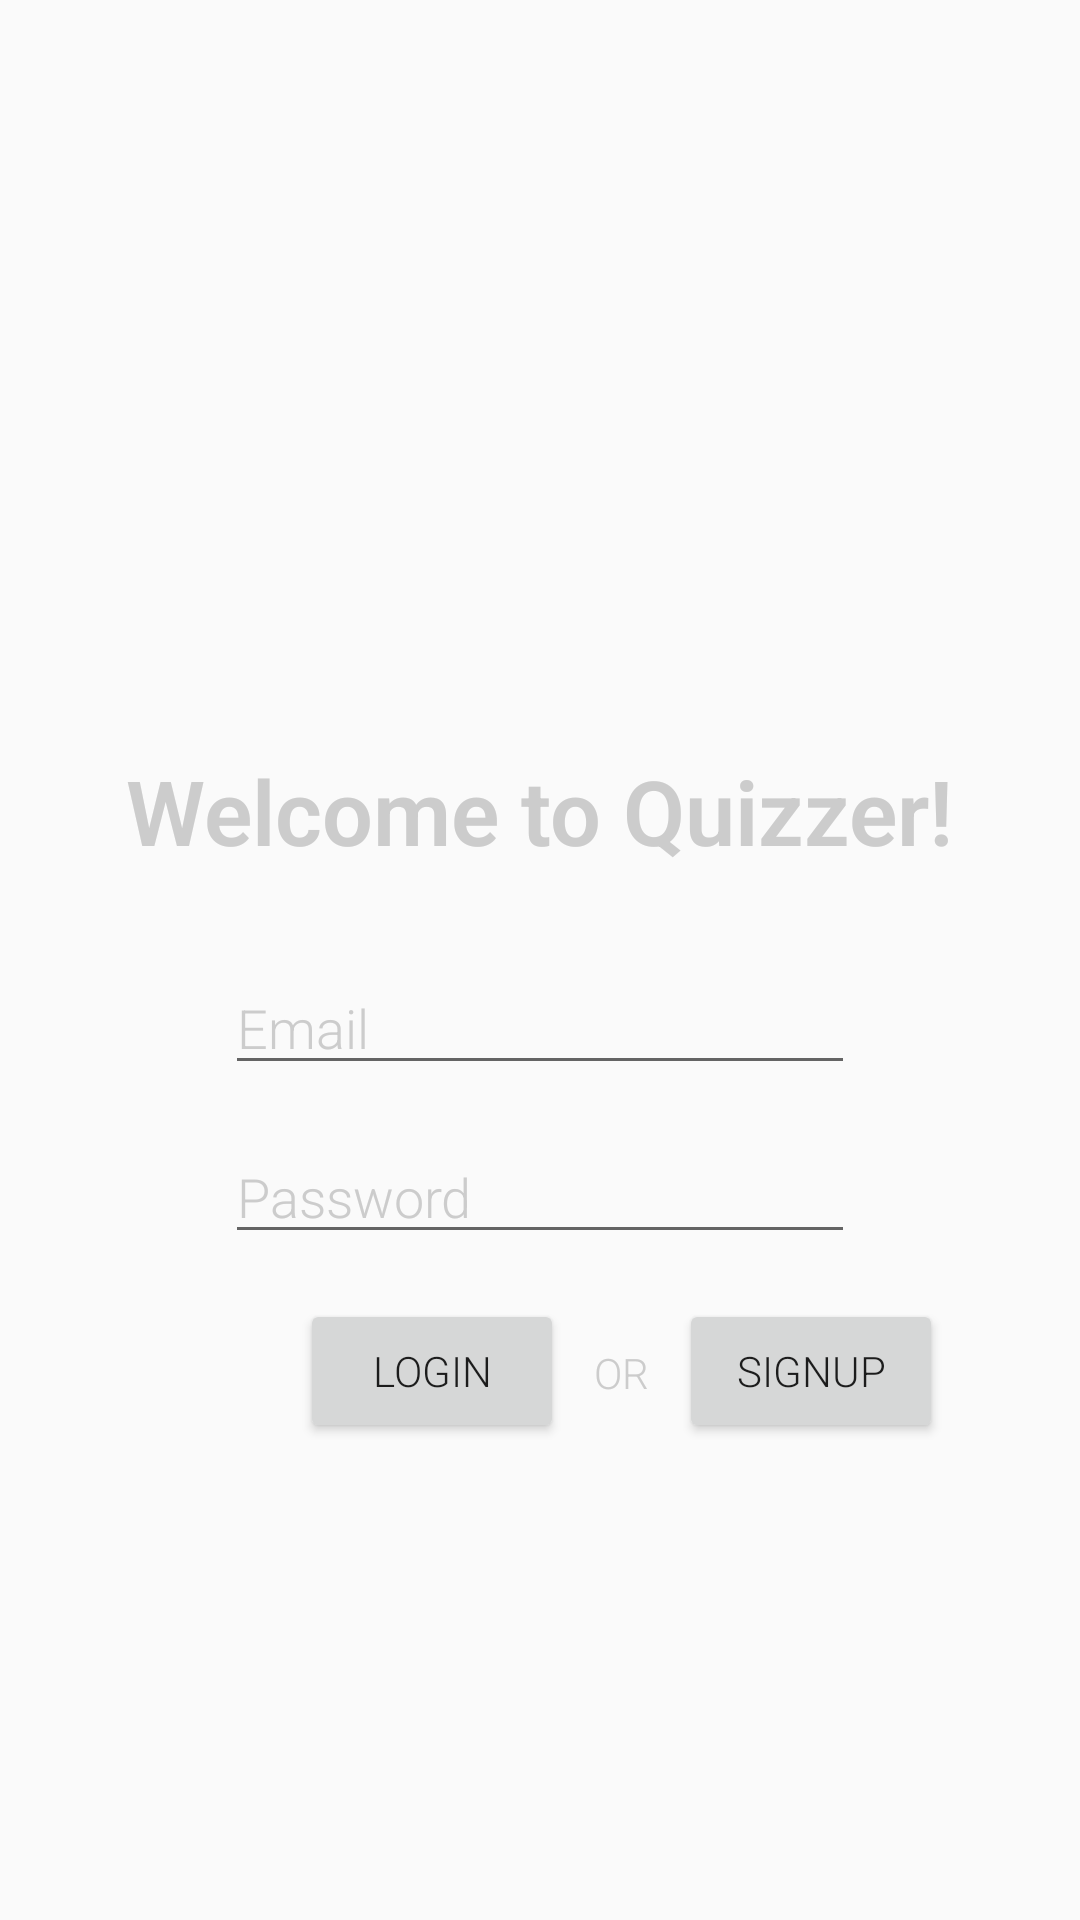

Here is an Android app screen rendered from its layout file. Give the layout XML and the strings, colors and styles it references.
<!-- AndroidManifest.xml: application theme AppTheme -->
<!-- res/layout/activity_main.xml -->
<?xml version="1.0" encoding="utf-8"?>
<RelativeLayout xmlns:android="http://schemas.android.com/apk/res/android"
    xmlns:app="http://schemas.android.com/apk/res-auto"
    xmlns:tools="http://schemas.android.com/tools"
    android:background="@drawable/pic2"
    android:layout_width="match_parent"
    android:layout_height="match_parent"
    tools:context=".MainActivity">
<TextView
    android:id="@+id/heading"
    android:layout_width="wrap_content"
    android:layout_height="wrap_content"
    android:text="@string/welcome_to_quizzer"
    android:layout_centerHorizontal="true"
    android:layout_marginTop="250dp"
    android:textStyle="bold"
    android:textSize="30sp"
    android:textColor="@color/colorGrey" />
    <EditText
        android:id="@+id/email"
        android:layout_width="wrap_content"
        android:layout_height="wrap_content"
        android:ems="10"
        android:layout_below="@id/heading"
        android:textColorHint="@color/colorGrey"
        android:textColor="@color/colorGrey"
        android:layout_marginTop="30dp"
        android:layout_centerHorizontal="true"
        android:hint="@string/email"
        android:inputType="textEmailAddress" />

    <EditText
        android:id="@+id/password"
        android:layout_width="wrap_content"
        android:layout_height="wrap_content"
        android:ems="10"
        android:layout_centerHorizontal="true"
        android:layout_marginTop="15dp"
        android:textColorHint="@color/colorGrey"
        android:textColor="@color/colorGrey"
        android:layout_below="@id/email"
        android:hint="@string/password"
        android:inputType="textPassword" />

    <Button
        android:id="@+id/loginbtn"
        android:layout_width="wrap_content"
        android:layout_height="wrap_content"
        android:layout_marginTop="15dp"
        android:layout_marginLeft="100dp"
        android:layout_below="@id/password"
        android:text="@string/login" />
    <TextView
        android:id="@+id/or"
        android:layout_width="wrap_content"
        android:layout_height="wrap_content"
        android:text="@string/or"
        android:textColor="@color/colorGrey"
        android:layout_below="@id/password"
        android:layout_marginTop="30dp"
        android:layout_marginLeft="10dp"
        android:layout_toRightOf="@id/loginbtn"
        />
    <Button
        android:id="@+id/signupbtn"
        android:layout_width="wrap_content"
        android:layout_height="wrap_content"
        android:layout_marginTop="15dp"
        android:layout_marginLeft="10dp"
        android:layout_below="@id/password"
        android:layout_toRightOf="@id/or"
        android:text="@string/signup" />




</RelativeLayout>
<!-- resources referenced by this layout -->
<resources>
  <color name="colorGrey">#CCCCCC</color>
  <string name="email">Email</string>
  <string name="login">Login</string>
  <string name="or">OR</string>
  <string name="password">Password</string>
  <string name="signup">SignUp</string>
  <string name="welcome_to_quizzer">Welcome to Quizzer!</string>
  <style name="AppTheme" parent="Theme.AppCompat.Light.DarkActionBar">
          
          <item name="colorPrimary">@color/colorPrimary</item>
          <item name="colorPrimaryDark">@color/colorPrimaryDark</item>
          <item name="colorAccent">@color/colorAccent</item>
          <item name="android:fontFamily">sans-serif-light</item>
      </style>
  <color name="colorPrimary">#795548</color>
  <color name="colorPrimaryDark">#2f333f</color>
  <color name="colorAccent">#FFEB3B</color>
</resources>
